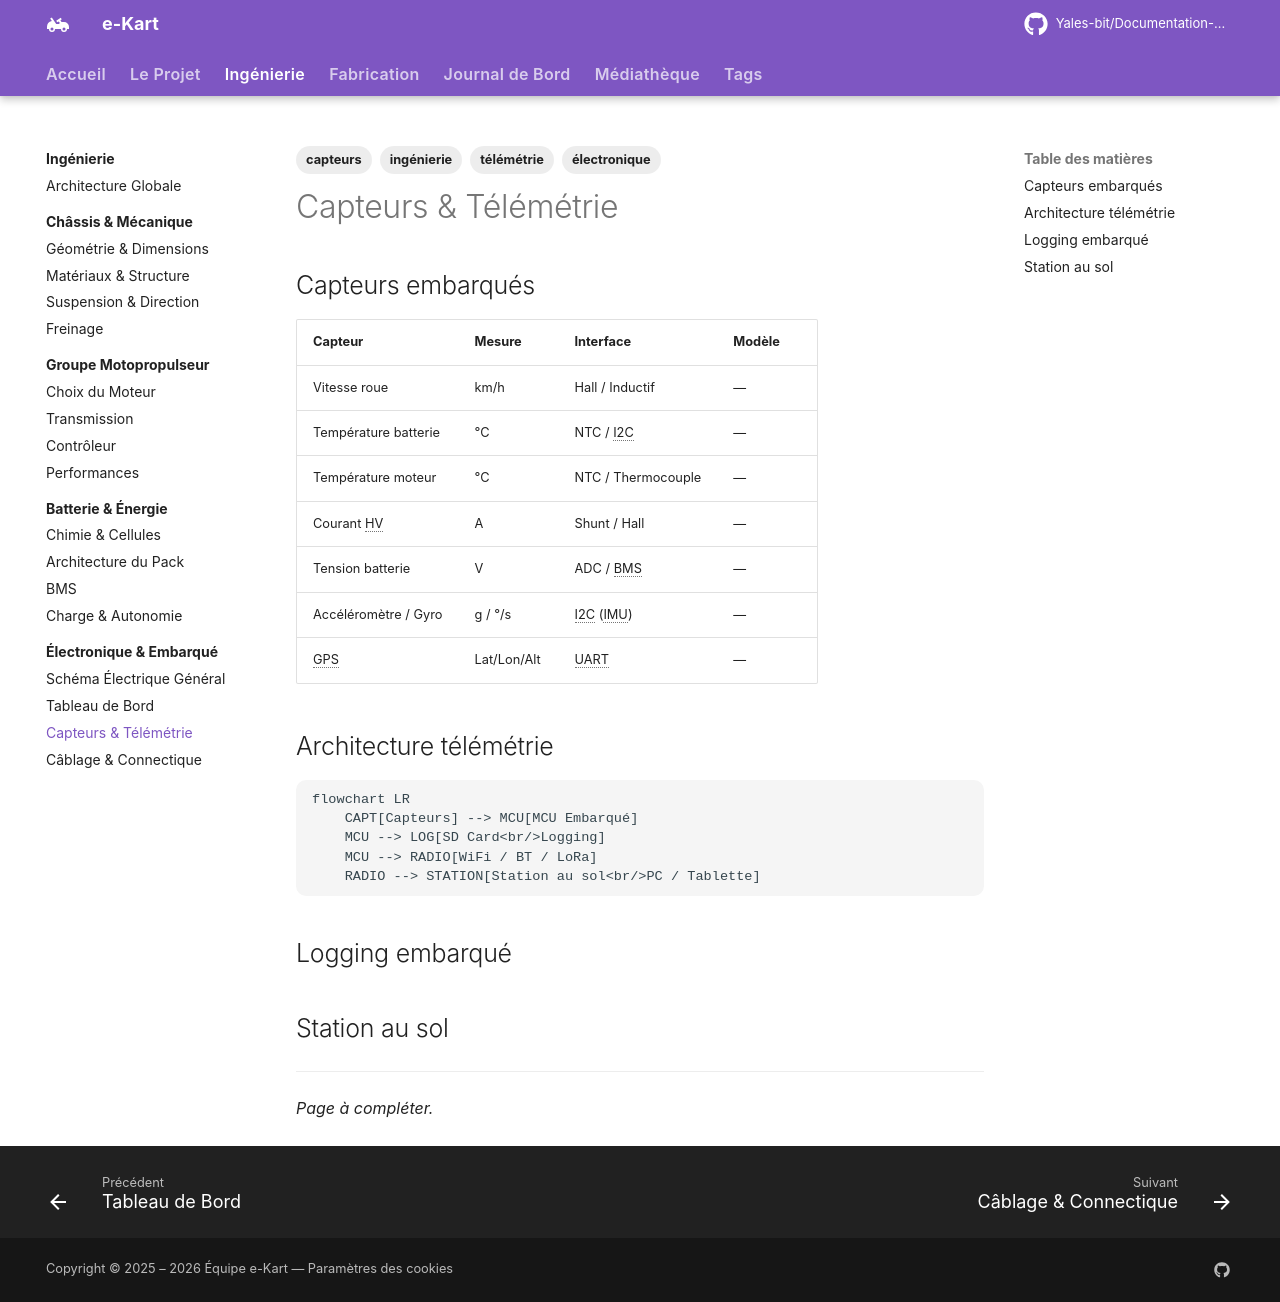

repository: Yales-bit/Documentation-e-kart · page: ingenierie/electronique/telemetrie/index.html · generator: mkdocs

---
title: Capteurs & Télémétrie
description: Système de capteurs embarqués et télémétrie temps réel.
tags:
  - ingénierie
  - électronique
  - télémétrie
  - capteurs
---

# Capteurs & Télémétrie

## Capteurs embarqués

| Capteur | Mesure | Interface | Modèle |
|:---|:---|:---|:---|
| Vitesse roue | km/h | Hall / Inductif | — |
| Température batterie | °C | NTC / I2C | — |
| Température moteur | °C | NTC / Thermocouple | — |
| Courant HV | A | Shunt / Hall | — |
| Tension batterie | V | ADC / BMS | — |
| Accéléromètre / Gyro | g / °/s | I2C (IMU) | — |
| GPS | Lat/Lon/Alt | UART | — |

## Architecture télémétrie

```mermaid
flowchart LR
    CAPT[Capteurs] --> MCU[MCU Embarqué]
    MCU --> LOG[SD Card<br/>Logging]
    MCU --> RADIO[WiFi / BT / LoRa]
    RADIO --> STATION[Station au sol<br/>PC / Tablette]
```

## Logging embarqué

<!-- TODO: Format de données, fréquence d'acquisition, stockage -->

## Station au sol

<!-- TODO: Application de visualisation temps réel -->

---

*Page à compléter.*
